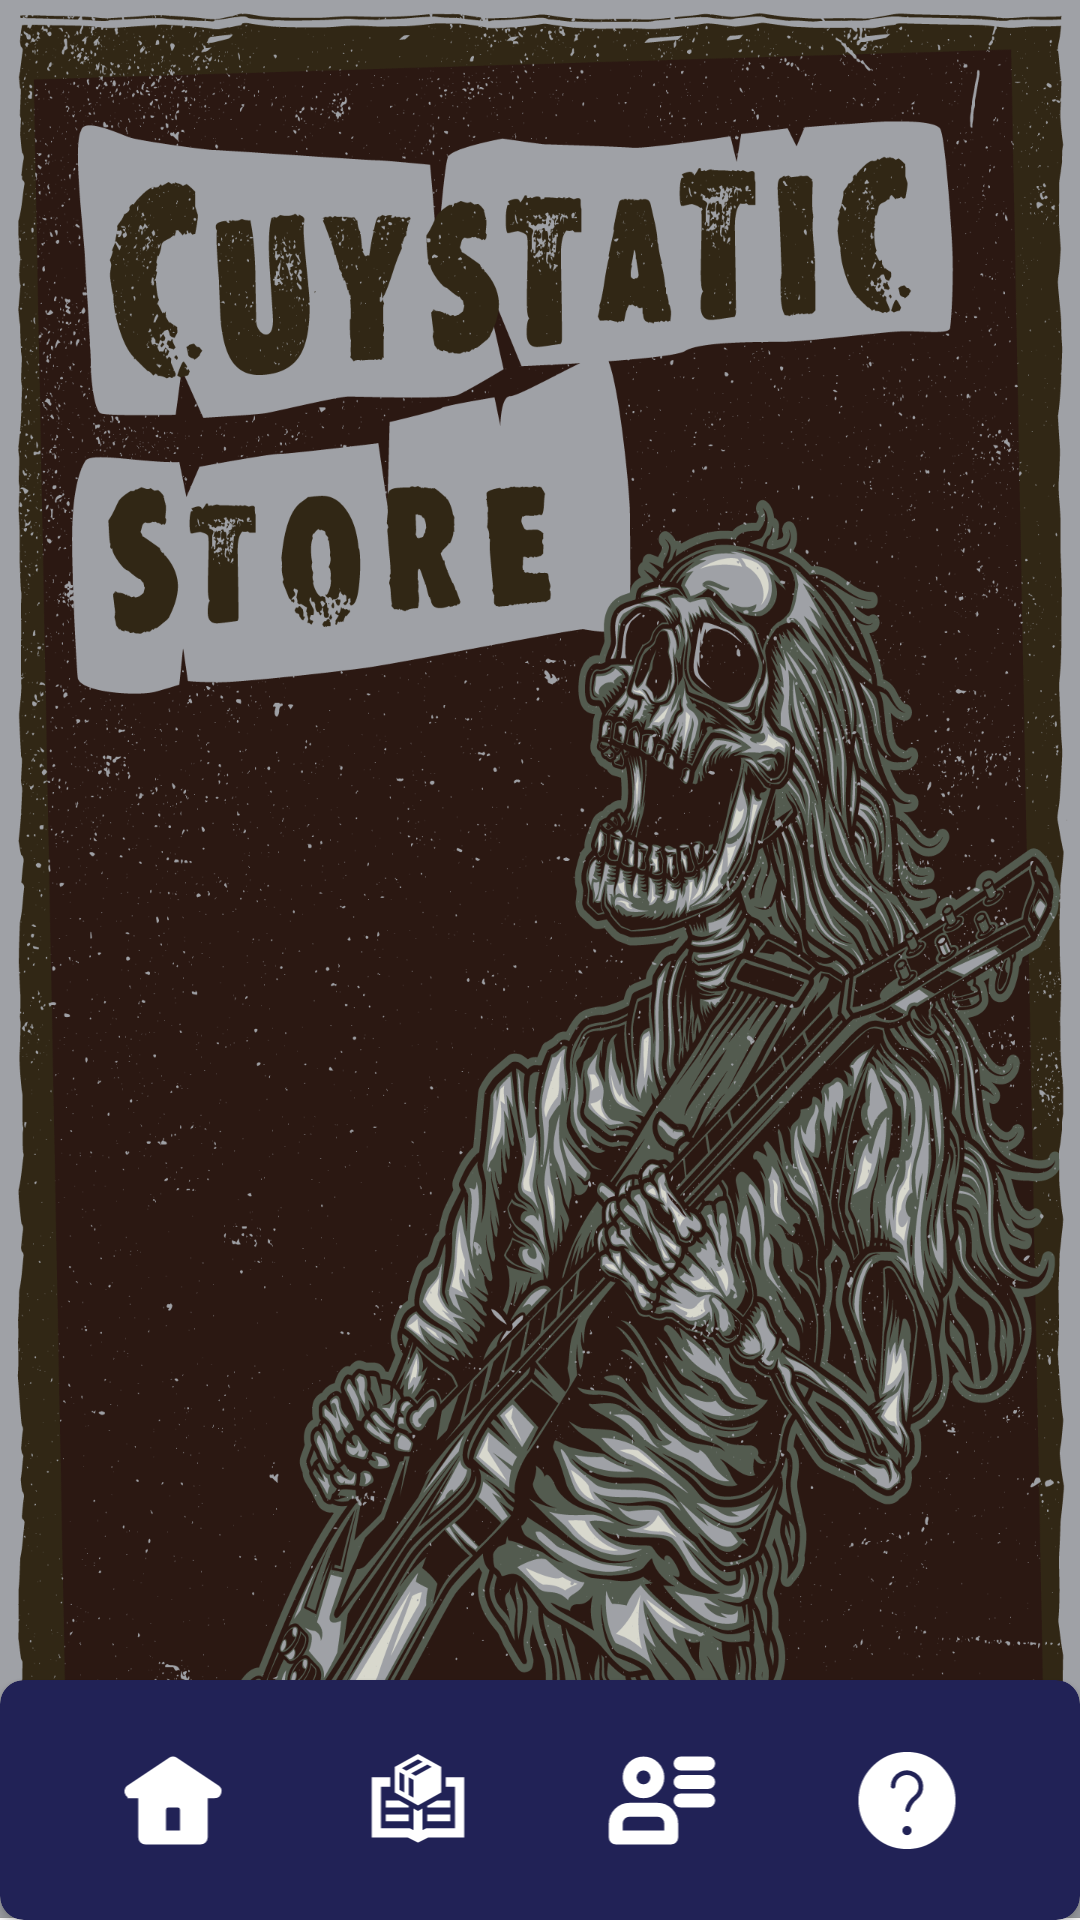

Produce the Android XML layout that renders to this screen, including the resource entries it uses.
<!-- AndroidManifest.xml: application theme Theme.MusicStore -->
<!-- res/layout/activity_inicio.xml -->
<?xml version="1.0" encoding="utf-8"?>
<androidx.constraintlayout.widget.ConstraintLayout xmlns:android="http://schemas.android.com/apk/res/android"
    xmlns:app="http://schemas.android.com/apk/res-auto"
    xmlns:tools="http://schemas.android.com/tools"
    android:layout_width="match_parent"
    android:layout_height="match_parent"
    android:background="@drawable/inicio"
    tools:context=".Inicio">

    <androidx.cardview.widget.CardView
        android:layout_width="0dp"
        android:layout_height="80dp"
        android:backgroundTint="#212256"
        app:cardCornerRadius="8dp"
        app:layout_constraintBottom_toBottomOf="parent"
        app:layout_constraintEnd_toEndOf="parent"
        app:layout_constraintStart_toStartOf="parent">

        <androidx.constraintlayout.widget.ConstraintLayout
            android:layout_width="match_parent"
            android:layout_height="match_parent">

            <ImageView
                android:id="@+id/iconProducto"
                android:layout_width="48dp"
                android:layout_height="37dp"
                app:layout_constraintBottom_toBottomOf="parent"
                app:layout_constraintEnd_toStartOf="@+id/iconUsuario"
                app:layout_constraintHorizontal_bias="0.5"
                app:layout_constraintStart_toEndOf="@+id/iconInicio"
                app:layout_constraintTop_toTopOf="parent"
                app:layout_constraintVertical_bias="0.5"
                app:srcCompat="@drawable/producto" />

            <ImageView
                android:id="@+id/iconUsuario"
                android:layout_width="48dp"
                android:layout_height="37dp"
                app:layout_constraintBottom_toBottomOf="parent"
                app:layout_constraintEnd_toStartOf="@+id/iconFaq"
                app:layout_constraintHorizontal_bias="0.5"
                app:layout_constraintStart_toEndOf="@+id/iconProducto"
                app:layout_constraintTop_toTopOf="parent"
                app:layout_constraintVertical_bias="0.5"
                app:srcCompat="@drawable/user" />

            <ImageView
                android:id="@+id/iconInicio"
                android:layout_width="48dp"
                android:layout_height="37dp"
                android:contentDescription="inicio"
                app:layout_constraintBottom_toBottomOf="parent"
                app:layout_constraintEnd_toStartOf="@+id/iconProducto"
                app:layout_constraintHorizontal_bias="0.5"
                app:layout_constraintStart_toStartOf="parent"
                app:layout_constraintTop_toTopOf="parent"
                app:layout_constraintVertical_bias="0.5"
                app:srcCompat="@drawable/home" />

            <ImageView
                android:id="@+id/iconFaq"
                android:layout_width="48dp"
                android:layout_height="37dp"
                app:layout_constraintBottom_toBottomOf="parent"
                app:layout_constraintEnd_toEndOf="parent"
                app:layout_constraintHorizontal_bias="0.5"
                app:layout_constraintStart_toEndOf="@+id/iconUsuario"
                app:layout_constraintTop_toTopOf="parent"
                app:layout_constraintVertical_bias="0.5"
                app:srcCompat="@drawable/faq" />
        </androidx.constraintlayout.widget.ConstraintLayout>
    </androidx.cardview.widget.CardView>
</androidx.constraintlayout.widget.ConstraintLayout>
<!-- resources referenced by this layout -->
<resources>
  <!-- drawable faq (drawable) -->
  <vector xmlns:android="http://schemas.android.com/apk/res/android"
      android:width="800dp"
      android:height="800dp"
      android:viewportWidth="24"
      android:viewportHeight="24">
    <path
        android:strokeWidth="1"
        android:pathData="M12,22A10,10 0,1 0,2 12,10 10,0 0,0 12,22ZM12,20a1.5,1.5 0,1 1,1.5 -1.5A1.5,1.5 0,0 1,12 20ZM8,8.994a3.907,3.907 0,0 1,2.319 -3.645,4.061 4.061,0 0,1 3.889,0.316 4,4 0,0 1,0.294 6.456,3.972 3.972,0 0,0 -1.411,2.114 1,1 0,0 1,-1.944 -0.47,5.908 5.908,0 0,1 2.1,-3.2 2,2 0,0 0,-0.146 -3.23,2.06 2.06,0 0,0 -2.006,-0.14 1.937,1.937 0,0 0,-1.1 1.8A1,1 0,0 1,8 9Z"
        android:fillColor="#fff"
        android:strokeColor="#fff"/>
  </vector>
  <!-- drawable home (drawable) -->
  <vector xmlns:android="http://schemas.android.com/apk/res/android"
      android:width="800dp"
      android:height="800dp"
      android:viewportWidth="24"
      android:viewportHeight="24">
    <path
        android:strokeWidth="1"
        android:pathData="M3.012,10.981 L3,11H5v9a1,1 0,0 0,1 1H18a1,1 0,0 0,1 -1V11h2a1,1 0,0 0,0.555 -1.832l-9,-6a1,1 0,0 0,-1.11 0l-9,6a1,1 0,0 0,-0.277 1.387A0.98,0.98 0,0 0,3.012 10.981ZM10,14a1,1 0,0 1,1 -1h2a1,1 0,0 1,1 1v5H10Z"
        android:fillColor="#ffff"
        android:strokeColor="#ffff"/>
  </vector>
  <!-- drawable inicio: png bitmap (drawable, 934351 bytes) -->
  <!-- drawable producto (drawable) -->
  <vector xmlns:android="http://schemas.android.com/apk/res/android"
      android:width="800dp"
      android:height="800dp"
      android:viewportWidth="512"
      android:viewportHeight="512">
    <path
        android:pathData="M128,149.33L128,192L85.33,192L85.33,384L218.37,384L234.67,392.14L234.67,292.51L245.33,298.43L256,304.34L266.67,298.43L277.33,292.51L277.33,392.14L293.63,384L426.67,384L426.67,192L384,192L384,149.33L469.33,149.33L469.33,426.67L303.68,426.67L256,450.52L208.3,426.67L42.67,426.67L42.67,149.33L128,149.33ZM405.33,320L405.33,352L298.67,352L298.67,320L405.33,320ZM213.33,320L213.33,352L106.67,352L106.67,320L213.33,320ZM405.33,256L405.33,288L298.67,288L298.67,280.67L343.1,256L405.33,256ZM168.9,256L213.33,280.67L213.33,288L106.67,288L106.67,256L168.9,256ZM256,41.6L362.67,100.86L362.67,219.38L256,278.64L149.33,219.38L149.33,100.86L256,41.6ZM213.33,148.97L213.33,230.53L234.67,242.39L234.67,160.83L213.33,148.97ZM170.67,125.27L170.67,206.83L192,218.69L192,137.13L170.67,125.27ZM299.43,90.13L224.7,130.88L245.01,142.17L319.04,101.01L299.43,90.13ZM256,66.01L181.97,107.14L202.62,118.61L277.35,77.87L256,66.01Z"
        android:strokeWidth="1"
        android:fillColor="#ffff"
        android:fillType="evenOdd"
        android:strokeColor="#00000000"/>
  </vector>
  <!-- drawable user (drawable) -->
  <vector xmlns:android="http://schemas.android.com/apk/res/android"
      android:width="800dp"
      android:height="800dp"
      android:viewportWidth="24"
      android:viewportHeight="24">
    <path
        android:strokeWidth="1"
        android:pathData="M4,7A4,4 0,1 0,8 3,4 4,0 0,0 4,7ZM10,7A2,2 0,1 1,8 5,2 2,0 0,1 10,7ZM2,21L14,21a1,1 0,0 0,1 -1L15,17a4,4 0,0 0,-4 -4L5,13a4,4 0,0 0,-4 4v3A1,1 0,0 0,2 21ZM3,17a2,2 0,0 1,2 -2h6a2,2 0,0 1,2 2v2L3,19ZM23,4a1,1 0,0 1,-1 1L16,5a1,1 0,0 1,0 -2h6A1,1 0,0 1,23 4ZM23,8a1,1 0,0 1,-1 1L16,9a1,1 0,0 1,0 -2h6A1,1 0,0 1,23 8ZM23,12a1,1 0,0 1,-1 1L16,13a1,1 0,0 1,0 -2h6A1,1 0,0 1,23 12Z"
        android:fillColor="#fff"
        android:strokeColor="#fff"/>
  </vector>
  <style name="Theme.MusicStore" parent="Theme.MaterialComponents.DayNight.NoActionBar">
          
          <item name="colorPrimary">#212256</item>
          <item name="colorPrimaryVariant">#212256</item>
          <item name="colorOnPrimary">@color/white</item>
          
          <item name="colorSecondary">@color/teal_200</item>
          <item name="colorSecondaryVariant">@color/teal_700</item>
          <item name="colorOnSecondary">@color/black</item>
          
          <item name="android:statusBarColor" tools:targetApi="l">?attr/colorPrimaryVariant</item>
          
      </style>
  <!-- not gathered from this repository: default colours our renderer supplied (Android Studio template values) -->
  <color name="teal_200">#FF03DAC5</color>
  <color name="teal_700">#FF018786</color>
  <color name="black">#FF000000</color>
  <color name="white">#FFFFFFFF</color>
</resources>
